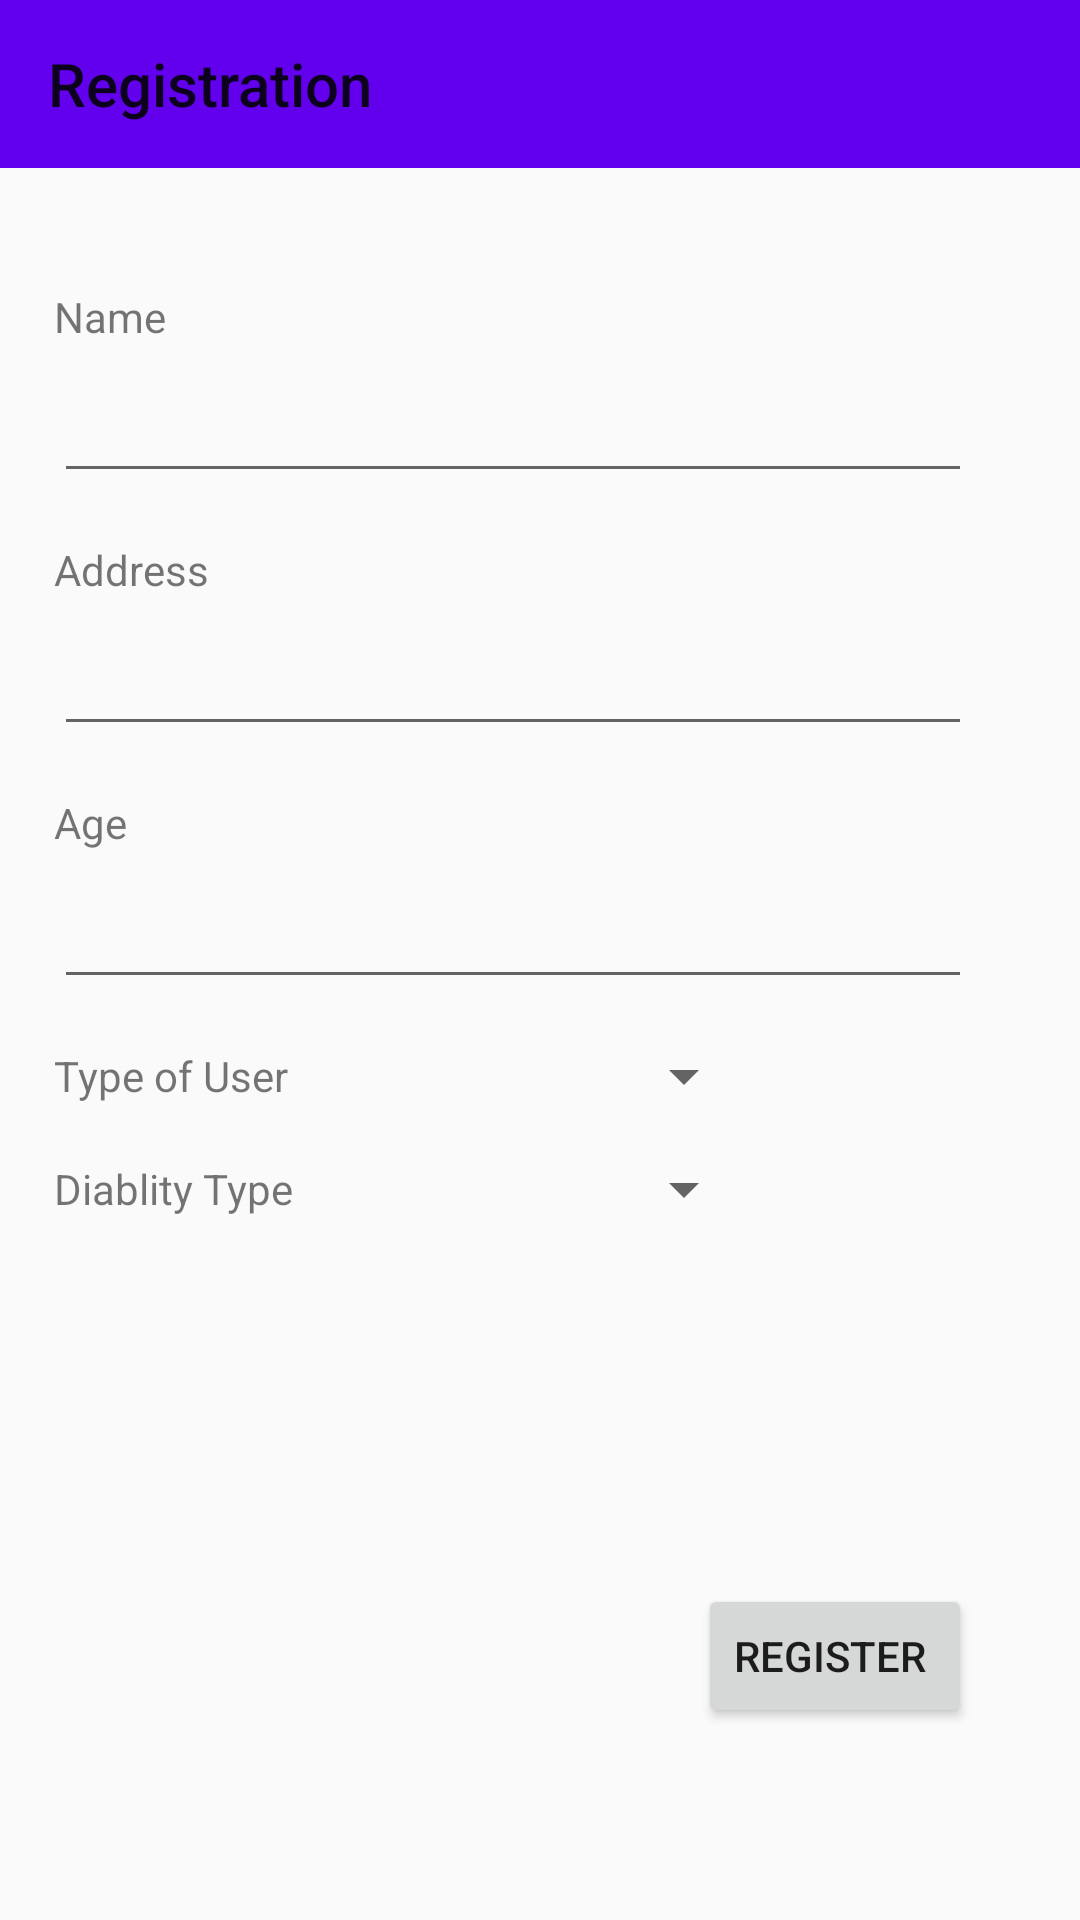

Layout XML and referenced resources for this Android screen:
<!-- AndroidManifest.xml: application theme AppTheme -->
<!-- res/layout/activity_register.xml -->
<?xml version="1.0" encoding="utf-8"?>
<androidx.constraintlayout.widget.ConstraintLayout xmlns:android="http://schemas.android.com/apk/res/android"
    xmlns:app="http://schemas.android.com/apk/res-auto"
    xmlns:tools="http://schemas.android.com/tools"
    android:layout_width="match_parent"
    android:layout_height="match_parent"
    tools:context=".ui.RegisterActivity">

    <androidx.appcompat.widget.Toolbar
        android:id="@+id/toolbar"
        android:layout_width="0dp"
        android:layout_height="wrap_content"

        android:background="?attr/colorPrimary"
        android:minHeight="?attr/actionBarSize"
        android:theme="?attr/actionBarTheme"
        app:layout_constraintEnd_toEndOf="parent"
        app:layout_constraintStart_toStartOf="parent"
        app:layout_constraintTop_toTopOf="parent"
        app:title="Registration" />

    <androidx.constraintlayout.widget.Guideline
        android:id="@+id/guideline"
        android:layout_width="wrap_content"
        android:layout_height="wrap_content"
        android:orientation="vertical"
        app:layout_constraintGuide_percent="0.05" />

    <TextView
        android:id="@+id/textView3"
        android:layout_width="wrap_content"
        android:layout_height="wrap_content"
        android:text="Name "
        app:layout_constraintStart_toStartOf="@+id/guideline"
        app:layout_constraintTop_toTopOf="@+id/guideline2" />

    <androidx.constraintlayout.widget.Guideline
        android:id="@+id/guideline2"
        android:layout_width="wrap_content"
        android:layout_height="wrap_content"
        android:orientation="horizontal"
        app:layout_constraintGuide_percent="0.15" />

        <EditText
        android:id="@+id/name_field"
        android:layout_width="0dp"
        android:layout_height="wrap_content"
        android:layout_marginTop="8dp"
        android:ems="10"
        android:inputType="textPersonName"
        app:layout_constraintEnd_toStartOf="@+id/guideline3"
        app:layout_constraintStart_toStartOf="@+id/guideline"
        app:layout_constraintTop_toBottomOf="@+id/textView3" />

    <TextView
        android:id="@+id/textView4"
        android:layout_width="wrap_content"
        android:layout_height="wrap_content"
        android:layout_marginTop="16dp"
        android:text="Address "
        app:layout_constraintStart_toStartOf="@+id/guideline"
        app:layout_constraintTop_toBottomOf="@+id/name_field" />

    <EditText
        android:id="@+id/address_field"
        android:layout_width="0dp"
        android:layout_height="wrap_content"
        android:layout_marginTop="8dp"
        android:ems="10"
        android:inputType="textPersonName"
        app:layout_constraintEnd_toStartOf="@+id/guideline3"
        app:layout_constraintStart_toStartOf="@+id/guideline"
        app:layout_constraintTop_toBottomOf="@+id/textView4" />

    <TextView
        android:id="@+id/textView5"
        android:layout_width="wrap_content"
        android:layout_height="wrap_content"
        android:layout_marginTop="16dp"
        android:text="Age "
        app:layout_constraintStart_toStartOf="@+id/guideline"
        app:layout_constraintTop_toBottomOf="@+id/address_field" />

    <EditText
        android:id="@+id/age_field"
        android:layout_width="0dp"
        android:layout_height="wrap_content"
        android:layout_marginTop="8dp"
        android:ems="10"
        android:inputType="number"
        app:layout_constraintEnd_toStartOf="@+id/guideline3"
        app:layout_constraintStart_toStartOf="@+id/guideline"
        app:layout_constraintTop_toBottomOf="@+id/textView5" />

    <androidx.constraintlayout.widget.Guideline
        android:id="@+id/guideline3"
        android:layout_width="wrap_content"
        android:layout_height="wrap_content"
        android:orientation="vertical"
        app:layout_constraintGuide_percent="0.9" />

    <Button
        android:id="@+id/register_user"
        android:layout_width="wrap_content"
        android:layout_height="wrap_content"
        android:text="Register "
        app:layout_constraintBottom_toTopOf="@+id/guideline4"
        app:layout_constraintEnd_toStartOf="@+id/guideline3" />

    <androidx.constraintlayout.widget.Guideline
        android:id="@+id/guideline4"
        android:layout_width="wrap_content"
        android:layout_height="wrap_content"
        android:orientation="horizontal"
        app:layout_constraintGuide_percent="0.9" />

    <Spinner
        android:id="@+id/user_type"
        android:layout_width="0dp"
        android:layout_height="wrap_content"
        android:layout_marginStart="16dp"
        app:layout_constraintBottom_toBottomOf="@+id/textView6"
        app:layout_constraintEnd_toStartOf="@+id/guideline5"
        app:layout_constraintStart_toEndOf="@+id/textView6"
        app:layout_constraintTop_toTopOf="@+id/textView6"
        app:layout_constraintVertical_bias="0.48000002" />

    <TextView
        android:id="@+id/textView6"
        android:layout_width="wrap_content"
        android:layout_height="wrap_content"
        android:layout_marginTop="16dp"
        android:text="Type of User"
        app:layout_constraintStart_toStartOf="@+id/guideline"
        app:layout_constraintTop_toBottomOf="@+id/age_field" />

    <androidx.constraintlayout.widget.Guideline
        android:id="@+id/guideline5"
        android:layout_width="wrap_content"
        android:layout_height="wrap_content"
        android:orientation="vertical"
        app:layout_constraintGuide_percent="0.7" />

    <TextView
        android:id="@+id/disablity_label"
        android:layout_width="wrap_content"
        android:layout_height="wrap_content"
        android:layout_marginTop="16dp"
        android:text="Diablity Type"
        app:layout_constraintStart_toStartOf="@+id/guideline"
        app:layout_constraintTop_toBottomOf="@+id/user_type" />

    <Spinner
        android:id="@+id/disablity_spiner"
        android:layout_width="0dp"
        android:layout_height="wrap_content"
        app:layout_constraintBottom_toBottomOf="@+id/disablity_label"
        app:layout_constraintEnd_toStartOf="@+id/guideline5"
        app:layout_constraintStart_toStartOf="@+id/user_type"
        app:layout_constraintTop_toTopOf="@+id/disablity_label" />
</androidx.constraintlayout.widget.ConstraintLayout>
<!-- resources referenced by this layout -->
<resources>
  <style name="AppTheme" parent="Theme.AppCompat.Light.NoActionBar">
          
          <item name="colorPrimary">@color/colorPrimary</item>
          <item name="colorPrimaryDark">@color/colorPrimaryDark</item>
          <item name="colorAccent">@color/colorAccent</item>
      </style>
  <!-- not gathered from this repository: default colours our renderer supplied (Android Studio template values) -->
  <color name="colorPrimary">#FF6200EE</color>
  <color name="colorPrimaryDark">#FF3700B3</color>
  <color name="colorAccent">#FF03DAC5</color>
</resources>
